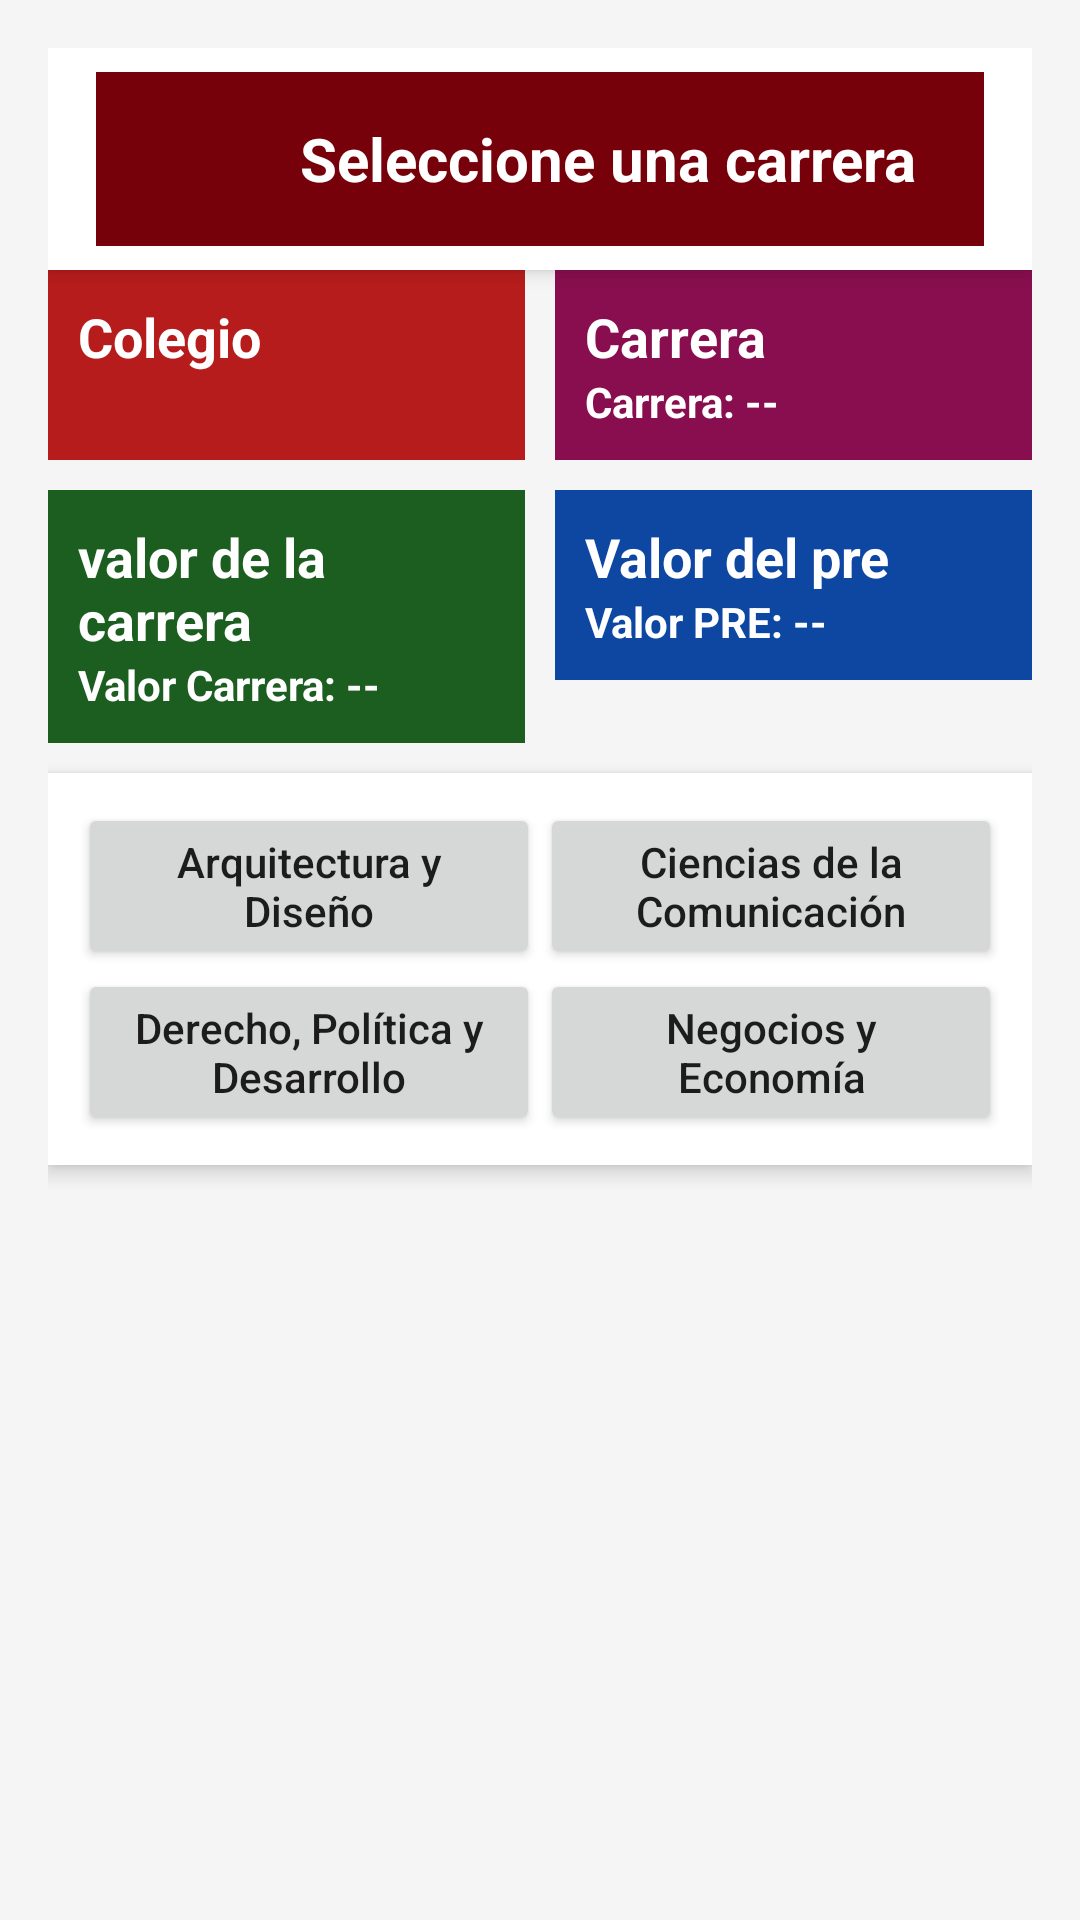

This screen was rendered from an Android layout file. Write that file and the resources it references.
<!-- AndroidManifest.xml: activity theme Theme.AppCompat.Light.NoActionBar -->
<!-- res/layout/activity_facultades.xml -->
<LinearLayout xmlns:android="http://schemas.android.com/apk/res/android"
    android:layout_width="match_parent"
    android:layout_height="match_parent"
    android:orientation="vertical"
    android:padding="16dp"
    android:background="#F5F5F5">

    <include layout="@layout/toolbar_facultades"/>

    
<LinearLayout
    android:layout_width="match_parent"
    android:layout_height="wrap_content"
    android:orientation="horizontal"
    android:weightSum="2"
    android:paddingBottom="10dp">


    <LinearLayout
        android:layout_width="0dp"
        android:layout_height="wrap_content"
        android:layout_weight="1"
        android:orientation="vertical"
        android:background="#B71C1C"
        android:padding="10dp"
        android:layout_marginEnd="5dp"> 

        <TextView
            android:layout_width="wrap_content"
            android:layout_height="wrap_content"
            android:text="Colegio"
            android:textSize="18sp"
            android:textStyle="bold"
            android:textColor="@android:color/white"/>

        <TextView
            android:id="@+id/txtColegio"
            android:layout_width="wrap_content"
            android:layout_height="wrap_content"
            android:textColor="@android:color/white"
            android:textStyle="bold"/>

    </LinearLayout>

    <LinearLayout
        android:layout_width="0dp"
        android:layout_height="wrap_content"
        android:layout_weight="1"
        android:orientation="vertical"
        android:background="#880E4F"
        android:padding="10dp"
        android:layout_marginStart="5dp"> 

        <TextView
            android:layout_width="wrap_content"
            android:layout_height="wrap_content"
            android:text="Carrera"
            android:textSize="18sp"
            android:textStyle="bold"
            android:textColor="@android:color/white"/>

        <TextView
            android:id="@+id/txtCarrera"
            android:layout_width="wrap_content"
            android:layout_height="wrap_content"
            android:text="Carrera: --"
            android:textColor="@android:color/white"
            android:textStyle="bold"/>
    </LinearLayout>
</LinearLayout>


<LinearLayout
    android:layout_width="match_parent"
    android:layout_height="wrap_content"
    android:orientation="horizontal"
    android:weightSum="2"
    android:paddingBottom="10dp">

    <LinearLayout
        android:layout_width="0dp"
        android:layout_height="wrap_content"
        android:layout_weight="1"
        android:orientation="vertical"
        android:background="#1B5E20"
        android:padding="10dp"
        android:layout_marginEnd="5dp"> 

        <TextView
            android:layout_width="wrap_content"
            android:layout_height="wrap_content"
            android:text="valor de la carrera"
            android:textSize="18sp"
            android:textStyle="bold"
            android:textColor="@android:color/white"/>
        

        <TextView
            android:id="@+id/txtValorCarrera"
            android:layout_width="wrap_content"
            android:layout_height="wrap_content"
            android:text="Valor Carrera: --"
            android:textColor="@android:color/white"
            android:textStyle="bold"/>
    </LinearLayout>

    <LinearLayout
        android:layout_width="0dp"
        android:layout_height="wrap_content"
        android:layout_weight="1"
        android:orientation="vertical"
        android:background="#0D47A1"
        android:padding="10dp"
        android:layout_marginStart="5dp"> 

        <TextView
            android:layout_width="wrap_content"
            android:layout_height="wrap_content"
            android:text="Valor del pre"
            android:textSize="18sp"
            android:textStyle="bold"
            android:textColor="@android:color/white"/>

        <TextView
            android:id="@+id/txtValorPRE"
            android:layout_width="wrap_content"
            android:layout_height="wrap_content"
            android:text="Valor PRE: --"
            android:textColor="@android:color/white"
            android:textStyle="bold"/>
    </LinearLayout>
</LinearLayout>

    
    <GridLayout
        android:layout_width="match_parent"
        android:layout_height="wrap_content"
        android:columnCount="2"
        android:rowCount="2"
        android:padding="10dp"
        android:background="#FFFFFF"
        android:elevation="4dp">

        <Button
            android:id="@+id/btnArquitectura"
            android:layout_width="0dp"
            android:layout_height="wrap_content"
            android:layout_columnWeight="1"
            android:text="Arquitectura y Diseño"
            android:textAllCaps="false"/>

        <Button
            android:id="@+id/btnComunicacion"
            android:layout_width="0dp"
            android:layout_height="wrap_content"
            android:layout_columnWeight="1"
            android:text="Ciencias de la Comunicación"
            android:textAllCaps="false"/>

        <Button
            android:id="@+id/btnDerecho"
            android:layout_width="0dp"
            android:layout_height="wrap_content"
            android:layout_columnWeight="1"
            android:text="Derecho, Política y Desarrollo"
            android:textAllCaps="false"/>

        <Button
            android:id="@+id/btnNegocios"
            android:layout_width="0dp"
            android:layout_height="wrap_content"
            android:layout_columnWeight="1"
            android:text="Negocios y Economía"
            android:textAllCaps="false"/>
    </GridLayout>

</LinearLayout>
<!-- res/layout/toolbar_facultades.xml (included above) -->
<?xml version="1.0" encoding="utf-8"?>
<androidx.appcompat.widget.Toolbar
    xmlns:android="http://schemas.android.com/apk/res/android"
    android:layout_width="match_parent"
    android:layout_height="wrap_content"
    android:background="@color/white"
    android:theme="@style/ThemeOverlay.AppCompat.Dark.ActionBar"
    android:elevation="4dp"
    android:padding="8dp">

    <LinearLayout
        android:layout_width="match_parent"
        android:layout_height="58dp"
        android:orientation="horizontal"
        android:padding="8dp"
        android:background="@color/dark_red"
        android:gravity="center_vertical">

        <ImageView
            android:layout_width="50dp"
            android:layout_height="50dp"
            android:src="@drawable/ic_logo"
            android:contentDescription="Carrito de compras"
            android:layout_marginEnd="10dp" />

        <TextView
            android:layout_width="wrap_content"
            android:layout_height="wrap_content"
            android:text="Seleccione una carrera"
            android:textSize="20sp"
            android:textStyle="bold"
            android:textColor="@android:color/white"/>
    </LinearLayout>


</androidx.appcompat.widget.Toolbar>
<!-- resources referenced by this layout -->
<resources>
  <color name="dark_red">#76010B</color>
  <color name="white">#FFFFFF</color>
</resources>
